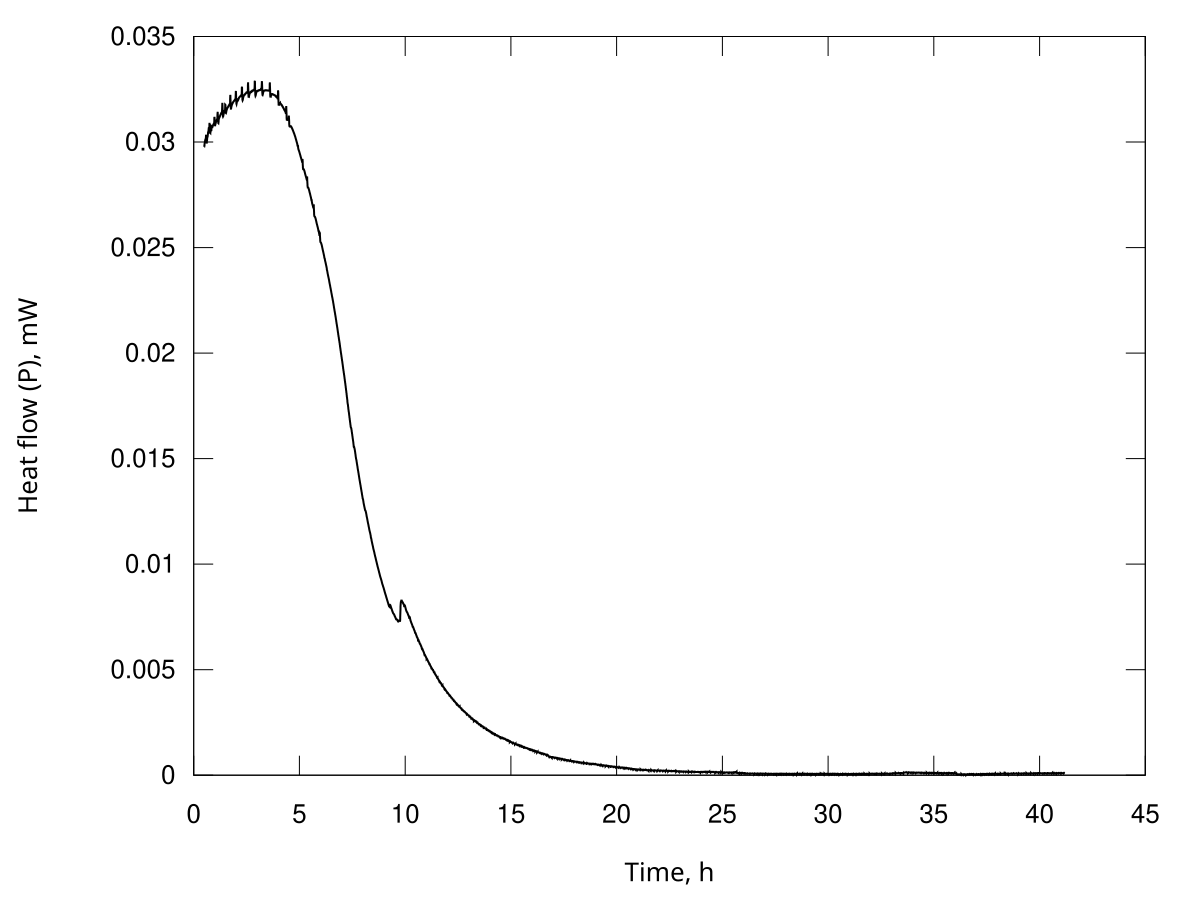

Source data for this figure (header and first rows):
Time, s; Heat flow, Watt
1783; 2.97806896888706e-05
1796; 2.97821983399316e-05
1808; 2.97843480859265e-05
1821; 2.98126950462883e-05
1834; 2.98416764155228e-05
1846; 2.98826956288286e-05
1859; 2.99240066503237e-05
1872; 2.99484545164257e-05
1884; 2.99724954537977e-05
1897; 2.99916921235515e-05
1909; 3.00107722146464e-05
1922; 3.00326145353910e-05
1935; 3.00545238886345e-05
1947; 3.00731060974211e-05
1960; 3.00916084651712e-05
1973; 3.01038800817210e-05
1985; 3.01160018787163e-05
1998; 3.01274111584869e-05
2010; 3.01388035057957e-05
2023; 3.01392642979871e-05
2036; 3.01394622633191e-05
2048; 3.01407610428046e-05
2061; 3.01420862931748e-05
2074; 3.02177559154029e-05
2086; 3.02952116277478e-05
2099; 3.03196252420383e-05
2111; 3.03427670180280e-05
2124; 3.02553604468390e-05
2137; 3.01653026903304e-05
2149; 3.00793460258854e-05
2162; 2.99934859732900e-05
2175; 2.99636239983884e-05
2187; 2.99351014580406e-05
2200; 2.99437260952352e-05
2212; 2.99532390877457e-05
2225; 2.99795548993456e-05
2238; 3.00062726390265e-05
2250; 3.00400082557347e-05
2263; 3.00739120320339e-05
2276; 3.01085478724522e-05
2288; 3.01432018203635e-05
2301; 3.01759414714574e-05
2313; 3.02086361077751e-05
2326; 3.02329002602426e-05
2339; 3.02569640950411e-05
2351; 3.02569402140609e-05
2364; 3.02563431491383e-05
2377; 3.02737939744863e-05
2389; 3.02916742428200e-05
2402; 3.03308529251058e-05
2414; 3.03705383353826e-05
2427; 3.04045899188811e-05
2440; 3.04385083987346e-05
2452; 3.04574853610436e-05
2465; 3.04761082733751e-05
2478; 3.04889276089649e-05
2490; 3.05016096369144e-05
2503; 3.05178319510839e-05
2515; 3.05341384059301e-05
2528; 3.05684324385749e-05
... 11,549 more rows
